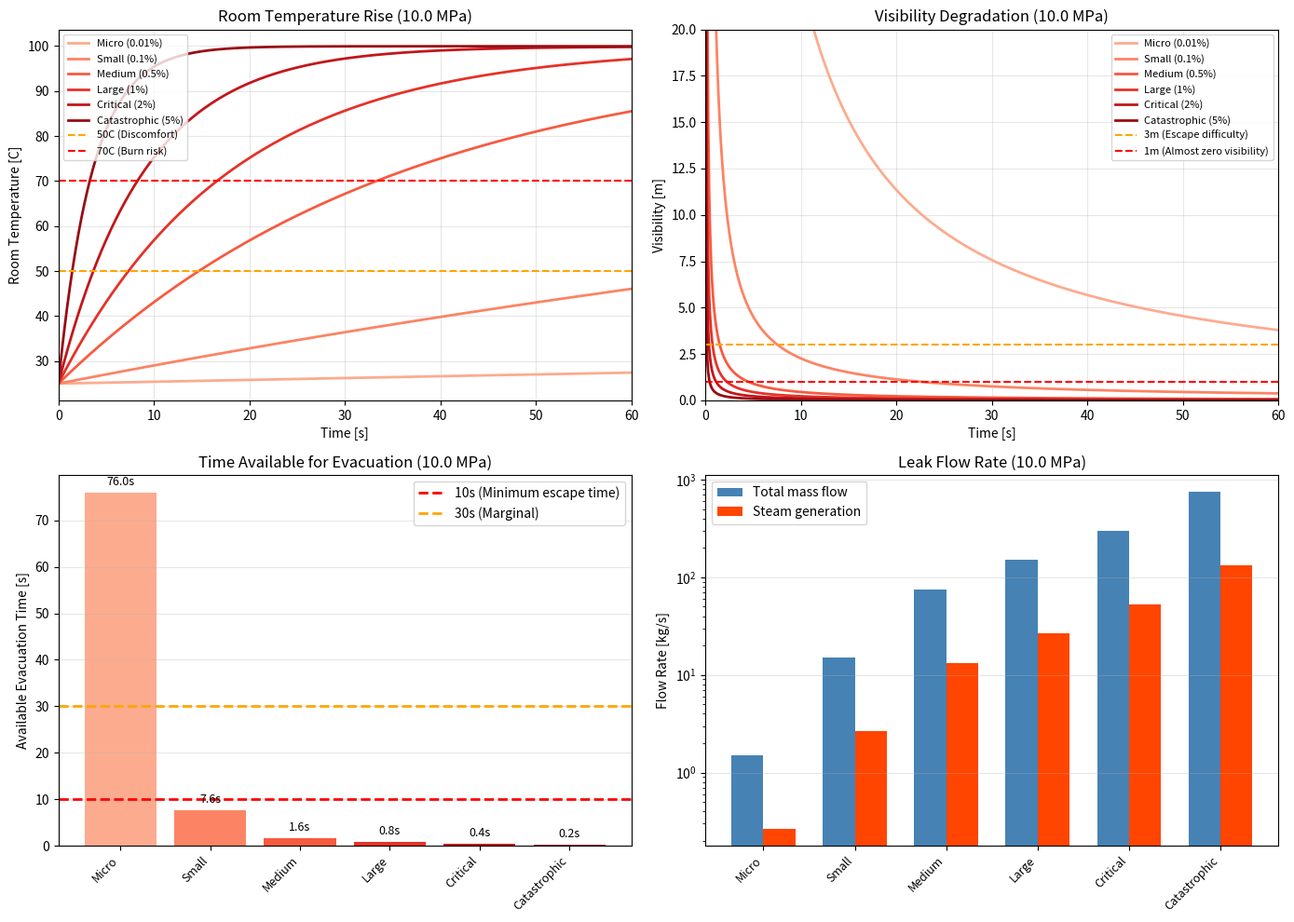

Recreate this plot in Python.
#!/usr/bin/env python3
"""
Gate Valve Seat Leak Impact Simulation - 10 MPa Case

Conditions: 600A gate valve, inlet 10MPa/190C hot water, outlet atmospheric (15mx15m room)
Purpose: Quantify risk of single-valve isolation work
"""

import numpy as np
import matplotlib.pyplot as plt
from dataclasses import dataclass
from typing import List, Tuple
import warnings
warnings.filterwarnings('ignore')


# =============================================================================
# Physical Constants and Water Properties
# =============================================================================

@dataclass
class WaterProperties:
    """Water/Steam thermodynamic properties"""
    # Inlet: 10 MPa, 190C
    P_inlet: float = 10.0e6     # Pa (10 MPa)
    T_inlet: float = 190 + 273.15  # K (190C)

    # Outlet: Atmospheric
    P_outlet: float = 101325    # Pa (1 atm)
    T_outlet: float = 100 + 273.15  # K (100C saturation)

    # At 10 MPa, saturation temp is ~311C
    # 190C < 311C, so this is subcooled water
    # But flash evaporation occurs on atmospheric release

    # Water properties (~190C)
    rho_water: float = 876.0    # kg/m³
    cp_water: float = 4410.0    # J/(kg·K)
    h_water_inlet: float = 815e3  # J/kg (enthalpy @10MPa, 190C - slightly higher due to pressure)

    # Atmospheric saturation properties
    h_sat_liquid: float = 419e3   # J/kg
    h_sat_vapor: float = 2676e3   # J/kg
    h_fg: float = 2257e3          # J/kg (latent heat)

    rho_steam: float = 0.598     # kg/m³

    # Critical pressure ratio (water)
    critical_pressure_ratio: float = 0.577


@dataclass
class RoomGeometry:
    """Room dimensions"""
    length: float = 10.0    # m
    width: float = 10.0     # m
    height: float = 4.0     # m

    @property
    def volume(self) -> float:
        return self.length * self.width * self.height

    @property
    def floor_area(self) -> float:
        return self.length * self.width


@dataclass
class ValveSpec:
    """600A Gate Valve Specification"""
    nominal_diameter: float = 0.600  # m (600A = 600mm)

    @property
    def full_area(self) -> float:
        return np.pi * (self.nominal_diameter / 2) ** 2


# =============================================================================
# Leak Cases
# =============================================================================

def get_leak_cases(valve: ValveSpec) -> List[Tuple[str, float]]:
    """Define realistic seat leak area cases"""
    full_area = valve.full_area

    cases = [
        ("Micro (0.01%)", full_area * 0.0001),
        ("Small (0.1%)", full_area * 0.001),
        ("Medium (0.5%)", full_area * 0.005),
        ("Large (1%)", full_area * 0.01),
        ("Critical (2%)", full_area * 0.02),
        ("Catastrophic (5%)", full_area * 0.05),
    ]

    return cases


# =============================================================================
# Flash Evaporation Calculation
# =============================================================================

def calculate_flash_fraction(props: WaterProperties) -> float:
    """Calculate flash evaporation fraction"""
    x = (props.h_water_inlet - props.h_sat_liquid) / props.h_fg
    return max(0, min(1, x))


def calculate_leak_flow_rate(
    leak_area: float,
    props: WaterProperties,
    Cd: float = 0.62
) -> Tuple[float, float, float]:
    """
    Calculate leak flow rate considering critical (choked) flow

    At high pressure ratios (10MPa to 0.1MPa), flow is definitely choked
    """
    P1 = props.P_inlet
    P2 = props.P_outlet
    rho = props.rho_water

    pressure_ratio = P2 / P1  # ~0.01 for 10MPa case

    if pressure_ratio < props.critical_pressure_ratio:
        # Critical (choked) flow - always the case for 10MPa
        P_crit = P1 * props.critical_pressure_ratio
        delta_P = P1 - P_crit
    else:
        delta_P = P1 - P2

    velocity = Cd * np.sqrt(2 * delta_P / rho)
    mass_flow = rho * leak_area * velocity

    flash_fraction = calculate_flash_fraction(props)
    steam_flow = mass_flow * flash_fraction

    return mass_flow, velocity, steam_flow


# =============================================================================
# Room Steam Diffusion Model
# =============================================================================

def simulate_room_conditions(
    steam_flow: float,
    room: RoomGeometry,
    duration: float = 60.0,
    dt: float = 0.1,
    ventilation_rate: float = 0.5
) -> dict:
    """Calculate room steam concentration and temperature over time"""

    T_room_init = 25 + 273.15
    rho_air = 1.2
    cp_air = 1005

    m_air = rho_air * room.volume
    T_steam = 100 + 273.15

    t_array = np.arange(0, duration + dt, dt)
    n_steps = len(t_array)

    T_room = np.zeros(n_steps)
    steam_mass = np.zeros(n_steps)
    visibility = np.zeros(n_steps)
    humidity = np.zeros(n_steps)

    T_room[0] = T_room_init
    visibility[0] = 50.0

    vent_rate = ventilation_rate / 3600

    for i in range(1, n_steps):
        dm_steam = steam_flow * dt
        dm_out = steam_mass[i-1] * vent_rate * dt
        steam_mass[i] = steam_mass[i-1] + dm_steam - dm_out

        Q_in = steam_flow * cp_air * (T_steam - T_room[i-1]) * dt
        Q_out = vent_rate * m_air * cp_air * (T_room[i-1] - T_room_init) * dt

        dT = (Q_in - Q_out) / (m_air * cp_air)
        T_room[i] = T_room[i-1] + dT

        steam_concentration = steam_mass[i] / room.volume

        if steam_concentration > 0.0001:
            visibility[i] = min(50, 0.15 / steam_concentration)
        else:
            visibility[i] = 50

        P_sat = 610.78 * np.exp(17.27 * (T_room[i] - 273.15) / (T_room[i] - 35.85))
        P_steam = steam_concentration * 461.5 * T_room[i]
        humidity[i] = min(100, P_steam / P_sat * 100)

    return {
        'time': t_array,
        'temperature': T_room - 273.15,
        'steam_mass': steam_mass,
        'visibility': visibility,
        'humidity': humidity,
        'steam_concentration': steam_mass / room.volume
    }


# =============================================================================
# Risk Assessment
# =============================================================================

@dataclass
class RiskAssessment:
    """Risk assessment results"""
    case_name: str
    leak_area: float
    leak_area_mm2: float
    mass_flow: float
    steam_flow: float
    jet_velocity: float
    flash_fraction: float
    time_to_50C: float
    time_to_visibility_3m: float
    time_to_humidity_100: float
    burn_risk_distance: float


def assess_risk(
    case_name: str,
    leak_area: float,
    props: WaterProperties,
    room: RoomGeometry
) -> RiskAssessment:
    """Perform risk assessment"""

    mass_flow, velocity, steam_flow = calculate_leak_flow_rate(leak_area, props)
    flash_fraction = calculate_flash_fraction(props)

    results = simulate_room_conditions(steam_flow, room, duration=120)

    def find_threshold_time(data, threshold, comparison='>='):
        if comparison == '>=':
            idx = np.where(data >= threshold)[0]
        else:
            idx = np.where(data <= threshold)[0]
        return results['time'][idx[0]] if len(idx) > 0 else float('inf')

    time_to_50C = find_threshold_time(results['temperature'], 50)
    time_to_visibility_3m = find_threshold_time(results['visibility'], 3, '<=')
    time_to_humidity_100 = find_threshold_time(results['humidity'], 99)

    if steam_flow > 0.01:
        jet_diameter = np.sqrt(4 * leak_area / np.pi)
        burn_risk_distance = min(10, 20 * jet_diameter * (velocity / 100))
    else:
        burn_risk_distance = 0.5

    return RiskAssessment(
        case_name=case_name,
        leak_area=leak_area,
        leak_area_mm2=leak_area * 1e6,
        mass_flow=mass_flow,
        steam_flow=steam_flow,
        jet_velocity=velocity,
        flash_fraction=flash_fraction,
        time_to_50C=time_to_50C,
        time_to_visibility_3m=time_to_visibility_3m,
        time_to_humidity_100=time_to_humidity_100,
        burn_risk_distance=burn_risk_distance
    )


# =============================================================================
# Output and Visualization
# =============================================================================

def print_summary_table(assessments: List[RiskAssessment], pressure_mpa: float):
    """Print results summary table"""

    print("\n" + "=" * 100)
    print(f"Seat Leak Impact Assessment Summary - {pressure_mpa} MPa Case")
    print(f"Conditions: 600A Gate Valve, Inlet {pressure_mpa}MPa/190C, Room 15m x 15m x 4m")
    print("=" * 100)

    print(f"\nFlash evaporation rate: {assessments[0].flash_fraction * 100:.1f}%")

    print(f"\n{'Case':<20} {'Leak Area':>12} {'Flow':>10} {'Steam':>10} "
          f"{'Velocity':>10} {'50C Time':>10} {'Vis 3m':>10} {'Burn Dist':>10}")
    print(f"{'':<20} {'[mm2]':>12} {'[kg/s]':>10} {'[kg/s]':>10} "
          f"{'[m/s]':>10} {'[sec]':>10} {'[sec]':>10} {'[m]':>10}")
    print("-" * 100)

    for a in assessments:
        t50 = f"{a.time_to_50C:.1f}" if a.time_to_50C < float('inf') else ">120"
        tvis = f"{a.time_to_visibility_3m:.1f}" if a.time_to_visibility_3m < float('inf') else ">120"

        print(f"{a.case_name:<20} {a.leak_area_mm2:>12.1f} {a.mass_flow:>10.2f} "
              f"{a.steam_flow:>10.2f} {a.jet_velocity:>10.1f} "
              f"{t50:>10} {tvis:>10} {a.burn_risk_distance:>10.1f}")

    print("=" * 100)

    # Warnings
    print("\n[Key Findings]")
    print("-" * 60)

    critical_cases = [a for a in assessments if a.time_to_visibility_3m < 10]
    if critical_cases:
        print("WARNING: Visibility drops to <3m within 10 seconds:")
        for a in critical_cases:
            print(f"   - {a.case_name}: {a.time_to_visibility_3m:.1f}s to visibility <3m")

    fast_heating = [a for a in assessments if a.time_to_50C < 30]
    if fast_heating:
        print("\nWARNING: Room temperature exceeds 50C within 30 seconds:")
        for a in fast_heating:
            print(f"   - {a.case_name}: {a.time_to_50C:.1f}s to reach 50C")

    high_flow = [a for a in assessments if a.mass_flow > 10]
    if high_flow:
        print("\nWARNING: High volume hot water/steam release:")
        for a in high_flow:
            print(f"   - {a.case_name}: {a.mass_flow:.1f} kg/s ({a.mass_flow * 60:.0f} kg/min)")


def create_visualizations(assessments: List[RiskAssessment], room: RoomGeometry,
                         props: WaterProperties, pressure_mpa: float):
    """Create result visualizations"""

    fig, axes = plt.subplots(2, 2, figsize=(14, 10))
    colors = plt.cm.Reds(np.linspace(0.3, 0.9, len(assessments)))

    # 1. Room Temperature Rise
    ax1 = axes[0, 0]
    for i, a in enumerate(assessments):
        _, _, steam_flow = calculate_leak_flow_rate(a.leak_area, props)
        results = simulate_room_conditions(steam_flow, room, duration=60)
        ax1.plot(results['time'], results['temperature'],
                label=a.case_name, color=colors[i], linewidth=2)

    ax1.axhline(y=50, color='orange', linestyle='--', label='50C (Discomfort)')
    ax1.axhline(y=70, color='red', linestyle='--', label='70C (Burn risk)')
    ax1.set_xlabel('Time [s]')
    ax1.set_ylabel('Room Temperature [C]')
    ax1.set_title(f'Room Temperature Rise ({pressure_mpa} MPa)')
    ax1.legend(loc='upper left', fontsize=8)
    ax1.grid(True, alpha=0.3)
    ax1.set_xlim(0, 60)

    # 2. Visibility Degradation
    ax2 = axes[0, 1]
    for i, a in enumerate(assessments):
        _, _, steam_flow = calculate_leak_flow_rate(a.leak_area, props)
        results = simulate_room_conditions(steam_flow, room, duration=60)
        ax2.plot(results['time'], results['visibility'],
                label=a.case_name, color=colors[i], linewidth=2)

    ax2.axhline(y=3, color='orange', linestyle='--', label='3m (Escape difficulty)')
    ax2.axhline(y=1, color='red', linestyle='--', label='1m (Almost zero visibility)')
    ax2.set_xlabel('Time [s]')
    ax2.set_ylabel('Visibility [m]')
    ax2.set_title(f'Visibility Degradation ({pressure_mpa} MPa)')
    ax2.legend(loc='upper right', fontsize=8)
    ax2.grid(True, alpha=0.3)
    ax2.set_xlim(0, 60)
    ax2.set_ylim(0, 20)

    # 3. Evacuation Time
    ax3 = axes[1, 0]
    evac_times = [min(a.time_to_visibility_3m, a.time_to_50C) for a in assessments]

    bars = ax3.bar(range(len(assessments)), evac_times, color=colors)
    ax3.set_xticks(range(len(assessments)))
    ax3.set_xticklabels([a.case_name.split('(')[0].strip() for a in assessments],
                        rotation=45, ha='right', fontsize=9)
    ax3.set_ylabel('Available Evacuation Time [s]')
    ax3.set_title(f'Time Available for Evacuation ({pressure_mpa} MPa)')
    ax3.axhline(y=10, color='red', linestyle='--', linewidth=2, label='10s (Minimum escape time)')
    ax3.axhline(y=30, color='orange', linestyle='--', linewidth=2, label='30s (Marginal)')
    ax3.legend()
    ax3.grid(True, alpha=0.3, axis='y')

    for bar, val in zip(bars, evac_times):
        if val < float('inf'):
            ax3.text(bar.get_x() + bar.get_width()/2, bar.get_height() + 1,
                    f'{val:.1f}s', ha='center', va='bottom', fontsize=9)

    # 4. Flow Rate
    ax4 = axes[1, 1]
    x = np.arange(len(assessments))
    width = 0.35

    mass_flows = [a.mass_flow for a in assessments]
    steam_flows = [a.steam_flow for a in assessments]

    ax4.bar(x - width/2, mass_flows, width, label='Total mass flow', color='steelblue')
    ax4.bar(x + width/2, steam_flows, width, label='Steam generation', color='orangered')

    ax4.set_xticks(x)
    ax4.set_xticklabels([a.case_name.split('(')[0].strip() for a in assessments],
                        rotation=45, ha='right', fontsize=9)
    ax4.set_ylabel('Flow Rate [kg/s]')
    ax4.set_title(f'Leak Flow Rate ({pressure_mpa} MPa)')
    ax4.legend()
    ax4.grid(True, alpha=0.3, axis='y')
    ax4.set_yscale('log')

    plt.tight_layout()
    plt.savefig(f'valve_leak_analysis_{pressure_mpa}MPa.png', dpi=150, bbox_inches='tight')
    print(f"\nGraph saved to 'valve_leak_analysis_{pressure_mpa}MPa.png'")

    return fig


def create_evacuation_analysis(assessments: List[RiskAssessment]):
    """Detailed evacuation time analysis"""

    print("\n" + "=" * 80)
    print("Evacuation Time Analysis")
    print("=" * 80)

    reaction_time = 2.0
    decision_time = 3.0
    movement_speed = 1.0
    max_escape_distance = 15 * np.sqrt(2)

    min_escape_time = reaction_time + decision_time + max_escape_distance / movement_speed

    print(f"\nEvacuation Scenario Assumptions:")
    print(f"  - Reaction time: {reaction_time}s")
    print(f"  - Decision time: {decision_time}s")
    print(f"  - Movement speed: {movement_speed} m/s (impaired visibility)")
    print(f"  - Max escape distance: {max_escape_distance:.1f}m (room diagonal)")
    print(f"  - Minimum required time: {min_escape_time:.1f}s")

    print(f"\n{'Case':<25} {'Available':>12} {'Required':>10} {'Assessment':>20}")
    print("-" * 70)

    for a in assessments:
        available = min(a.time_to_visibility_3m, a.time_to_50C)
        if available >= min_escape_time * 1.5:
            status = "Evacuation possible"
        elif available >= min_escape_time:
            status = "Evacuation difficult"
        elif available >= reaction_time + decision_time:
            status = "Evacuation very difficult"
        else:
            status = "Evacuation impossible"

        avail_str = f"{available:.1f}s" if available < float('inf') else ">120s"
        print(f"{a.case_name:<25} {avail_str:>12} {min_escape_time:>10.1f}s {status:>20}")

    print("\n" + "=" * 80)
    print("[CONCLUSION]")
    print("-" * 80)

    dangerous_cases = [a for a in assessments
                       if min(a.time_to_visibility_3m, a.time_to_50C) < min_escape_time]

    if dangerous_cases:
        print(f"For seat leak area >= {dangerous_cases[0].leak_area_mm2:.0f} mm2,")
        print(f"safe worker evacuation is extremely difficult.")
        print(f"\nSingle-valve isolation work poses HIGH RISK of severe burns.")
        print(f"Double block and bleed procedures are MANDATORY.")


# =============================================================================
# Main
# =============================================================================

def main():
    """Main execution"""

    pressure_mpa = 10.0

    print("\n" + "#" * 80)
    print(f"#  Gate Valve Seat Leak Simulation - {pressure_mpa} MPa Case")
    print("#" * 80)

    props = WaterProperties()
    room = RoomGeometry()
    valve = ValveSpec()

    print(f"\n[Configuration]")
    print(f"  Valve: {int(valve.nominal_diameter * 1000)}A Gate Valve")
    print(f"  Full seat area: {valve.full_area * 1e6:.0f} mm2 ({valve.full_area:.4f} m2)")
    print(f"  Inlet: {props.P_inlet/1e6:.1f} MPa, {props.T_inlet - 273.15:.0f}C")
    print(f"  Outlet: Atmospheric ({props.P_outlet/1e3:.0f} kPa)")
    print(f"  Room: {room.length}m x {room.width}m x {room.height}m = {room.volume:.0f} m3")

    cases = get_leak_cases(valve)

    assessments = []
    for case_name, leak_area in cases:
        assessment = assess_risk(case_name, leak_area, props, room)
        assessments.append(assessment)

    print_summary_table(assessments, pressure_mpa)
    create_evacuation_analysis(assessments)

    try:
        create_visualizations(assessments, room, props, pressure_mpa)
    except Exception as e:
        print(f"\nNote: Graph generation error: {e}")

    # Summary
    print("\n" + "#" * 80)
    print("#  SIMULATION SUMMARY")
    print("#" * 80)
    print(f"""
This simulation uses simplified models for estimation. Actual conditions
may vary based on site factors (ventilation, obstacles, valve location).

However, the order of magnitude is clear:

1. At {pressure_mpa} MPa, even 0.1% seat leak results in ~{assessments[1].mass_flow:.0f} kg/s
   hot water release with significant steam generation

2. At 0.5%+ leak area, visibility drops to <3m within {assessments[2].time_to_visibility_3m:.0f} seconds,
   making safe evacuation practically impossible

3. Workers near the valve (<1m) face immediate severe burn risk
   with no time to react

[RECOMMENDED SAFETY MEASURES]
- PROHIBIT single-valve isolation for opening work
- STANDARDIZE double block and bleed procedures
- Maintain safe distance during valve operations
- Regular seat leak testing
""")

    return assessments


if __name__ == "__main__":
    assessments = main()
